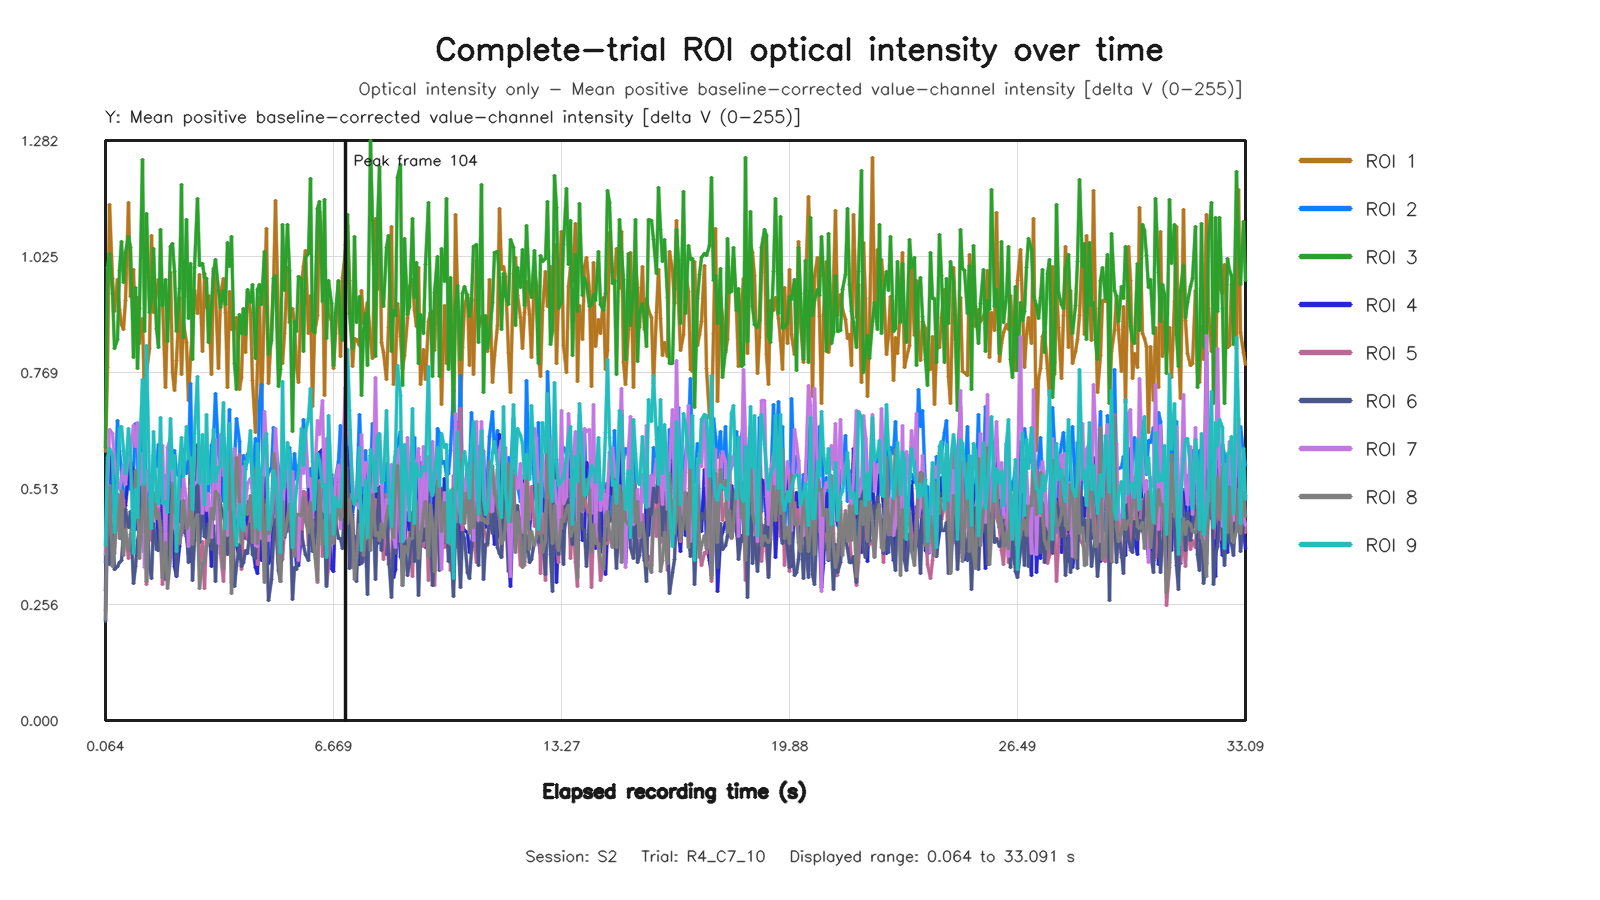

Source data for this figure (header and first rows):
capture_frame_id, elapsed_time_s, roi1_value, roi2_value, roi3_value, roi4_value, roi5_value, roi6_value, roi7_value, roi8_value, roi9_value
0, 0.06402, 0.5951, 0.3484, 0.6036, 0.2864, 0.2438, 0.2186, 0.3679, 0.2241, 0.386
1, 0.1279, 0.7793, 0.5742, 1.001, 0.4462, 0.4783, 0.4699, 0.512, 0.4754, 0.5819
2, 0.1919, 1.14, 0.5578, 1.031, 0.5909, 0.5191, 0.3445, 0.6438, 0.5152, 0.6017
3, 0.2561, 0.9757, 0.4604, 0.9442, 0.5342, 0.3869, 0.4281, 0.6349, 0.3412, 0.5857
4, 0.3202, 0.9039, 0.4838, 0.8228, 0.4659, 0.3695, 0.3338, 0.573, 0.3854, 0.4149
5, 0.3998, 0.9741, 0.6627, 0.8411, 0.4999, 0.4971, 0.3399, 0.5328, 0.4803, 0.5363
6, 0.4642, 0.9072, 0.594, 0.9938, 0.4631, 0.4209, 0.3486, 0.5136, 0.4032, 0.6449
7, 0.5295, 0.8752, 0.5554, 1.059, 0.4013, 0.5082, 0.354, 0.5318, 0.5078, 0.6489
8, 0.592, 0.8639, 0.4844, 0.9671, 0.4571, 0.4873, 0.4162, 0.5636, 0.364, 0.5963
9, 0.6562, 0.9289, 0.4993, 1.034, 0.4742, 0.4156, 0.467, 0.5207, 0.4218, 0.5457
10, 0.7359, 1.145, 0.5686, 1.071, 0.5382, 0.3591, 0.4275, 0.5905, 0.3746, 0.6451
11, 0.8002, 0.9367, 0.5094, 1.044, 0.5693, 0.3927, 0.4615, 0.594, 0.41, 0.5882
12, 0.8642, 0.9975, 0.5482, 0.8025, 0.5489, 0.4412, 0.3024, 0.651, 0.4343, 0.3694
13, 0.9281, 0.8489, 0.6554, 0.9575, 0.422, 0.5001, 0.3411, 0.6065, 0.5526, 0.5114
14, 0.992, 0.934, 0.5835, 0.7785, 0.4322, 0.4682, 0.3985, 0.6584, 0.5092, 0.4492
15, 1.056, 0.8323, 0.4169, 0.9102, 0.5395, 0.4004, 0.4202, 0.5225, 0.3579, 0.5812
16, 1.136, 0.8887, 0.6433, 1.239, 0.4825, 0.4176, 0.5564, 0.591, 0.4652, 0.7526
17, 1.2, 0.7083, 0.6633, 0.8601, 0.3726, 0.4919, 0.3719, 0.3386, 0.5232, 0.5214
18, 1.264, 0.769, 0.46, 1.12, 0.5058, 0.3004, 0.4528, 0.5535, 0.3067, 0.8284
19, 1.328, 0.8217, 0.5436, 0.9008, 0.4975, 0.4688, 0.3404, 0.5052, 0.4953, 0.5178
20, 1.392, 1.072, 0.4802, 0.9317, 0.4905, 0.3987, 0.3132, 0.5209, 0.4706, 0.4252
21, 1.461, 0.9009, 0.5855, 1.043, 0.4964, 0.4568, 0.4358, 0.5533, 0.5037, 0.6376
22, 1.536, 0.9441, 0.5623, 0.866, 0.4687, 0.4777, 0.3772, 0.5257, 0.4472, 0.4835
23, 1.6, 0.9745, 0.6099, 0.8251, 0.3785, 0.4682, 0.3754, 0.4739, 0.4594, 0.4792
24, 1.664, 0.9433, 0.4591, 1.084, 0.4956, 0.4046, 0.442, 0.564, 0.4276, 0.6687
25, 1.728, 0.93, 0.4312, 0.9165, 0.4722, 0.3007, 0.3615, 0.607, 0.3163, 0.4803
26, 1.792, 0.735, 0.5424, 0.9756, 0.3121, 0.4121, 0.3216, 0.3775, 0.3943, 0.4829
27, 1.856, 0.8935, 0.4193, 0.8384, 0.4337, 0.3095, 0.3132, 0.6035, 0.2914, 0.459
28, 1.936, 0.9897, 0.5468, 1.047, 0.545, 0.3691, 0.4533, 0.6228, 0.3602, 0.6677
29, 2, 0.7694, 0.5893, 1.054, 0.4473, 0.4638, 0.4612, 0.5156, 0.523, 0.5561
30, 2.074, 0.7283, 0.597, 0.9925, 0.3406, 0.4904, 0.4778, 0.4261, 0.4641, 0.5857
31, 2.128, 0.7951, 0.5464, 0.8606, 0.318, 0.413, 0.3196, 0.4133, 0.4476, 0.3732
32, 2.194, 0.9348, 0.5403, 0.9545, 0.3854, 0.5117, 0.4623, 0.4341, 0.3906, 0.5659
33, 2.264, 0.7649, 0.4944, 1.185, 0.4576, 0.4579, 0.4839, 0.4097, 0.4209, 0.6261
34, 2.336, 0.8768, 0.599, 0.8464, 0.4288, 0.4629, 0.4165, 0.5342, 0.4862, 0.5395
35, 2.4, 0.8364, 0.5452, 1.108, 0.4062, 0.4167, 0.4402, 0.4871, 0.4248, 0.6491
36, 2.468, 0.7062, 0.571, 0.8875, 0.368, 0.3906, 0.3491, 0.3843, 0.4326, 0.5799
37, 2.528, 0.8025, 0.7449, 1.009, 0.3515, 0.5683, 0.5756, 0.4834, 0.5202, 0.5802
38, 2.592, 0.8587, 0.5076, 0.7974, 0.4022, 0.4184, 0.3092, 0.5133, 0.3878, 0.4652
39, 2.656, 0.95, 0.536, 1.002, 0.4385, 0.4494, 0.397, 0.5239, 0.4387, 0.6347
40, 2.742, 0.8985, 0.5213, 1.154, 0.4499, 0.4437, 0.6099, 0.5284, 0.4563, 0.7592
41, 2.801, 0.9855, 0.4617, 1.006, 0.547, 0.3453, 0.3923, 0.601, 0.291, 0.5233
42, 2.864, 0.8153, 0.5316, 1.009, 0.4636, 0.3949, 0.4737, 0.4574, 0.3497, 0.6313
43, 2.93, 0.9879, 0.407, 0.9788, 0.4719, 0.291, 0.4064, 0.5463, 0.3466, 0.4778
44, 2.992, 0.9129, 0.5175, 0.9769, 0.4143, 0.4078, 0.4034, 0.4633, 0.3851, 0.6768
45, 3.056, 0.9392, 0.5033, 0.8356, 0.4696, 0.4119, 0.4344, 0.5026, 0.3966, 0.5246
46, 3.136, 0.7656, 0.6086, 0.9195, 0.3394, 0.4497, 0.3777, 0.4046, 0.4674, 0.5286
47, 3.201, 0.9985, 0.6213, 0.9915, 0.5974, 0.4892, 0.4304, 0.5631, 0.4448, 0.6436
48, 3.264, 0.9485, 0.7221, 1.019, 0.5329, 0.5226, 0.308, 0.6216, 0.5054, 0.5271
49, 3.328, 0.7769, 0.5898, 0.9511, 0.4045, 0.4726, 0.4921, 0.3916, 0.4979, 0.5593
50, 3.392, 0.9405, 0.5641, 0.9117, 0.5281, 0.3692, 0.4782, 0.6324, 0.4443, 0.5636
51, 3.477, 0.9766, 0.4846, 0.9492, 0.6254, 0.307, 0.4504, 0.5421, 0.337, 0.7028
52, 3.536, 0.9011, 0.4959, 0.92, 0.5389, 0.4184, 0.4326, 0.5709, 0.5091, 0.4237
53, 3.6, 0.7353, 0.5477, 1.055, 0.4016, 0.4449, 0.3675, 0.4083, 0.4673, 0.5855
54, 3.664, 0.949, 0.6863, 1.004, 0.5843, 0.5004, 0.3791, 0.5647, 0.5808, 0.6564
55, 3.728, 0.8639, 0.347, 1.07, 0.3726, 0.3046, 0.5522, 0.4654, 0.28, 0.5716
56, 3.792, 0.8657, 0.5724, 0.7885, 0.4598, 0.4623, 0.2958, 0.602, 0.472, 0.4316
57, 3.872, 0.8915, 0.6683, 0.7311, 0.3868, 0.4984, 0.3435, 0.4565, 0.5815, 0.3877
58, 3.936, 0.7314, 0.6162, 0.8974, 0.3585, 0.5877, 0.3883, 0.4474, 0.4833, 0.4775
59, 4, 0.758, 0.4059, 0.8544, 0.3659, 0.3339, 0.3407, 0.4417, 0.3901, 0.4292
... 436 more rows
